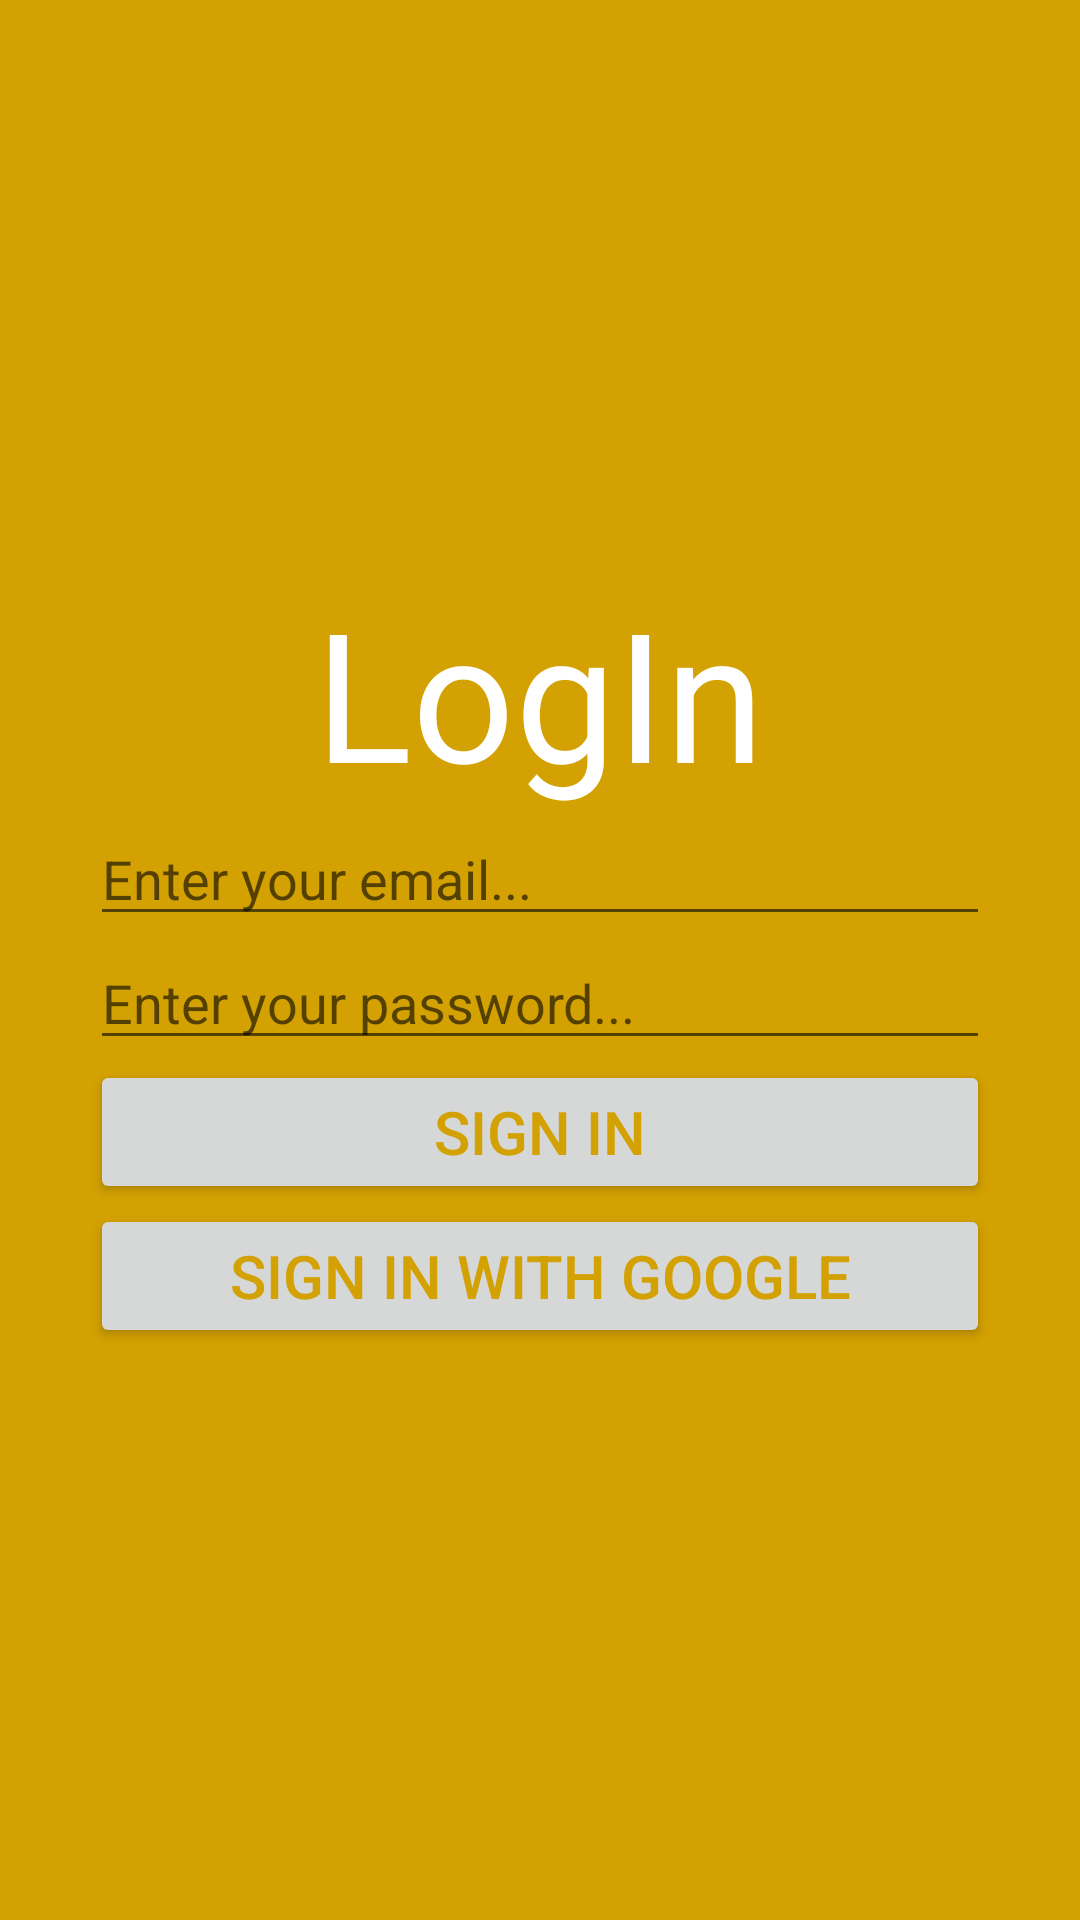

Produce the Android XML layout that renders to this screen, including the resource entries it uses.
<!-- AndroidManifest.xml: application theme Theme.MyRecipe -->
<!-- res/layout/activity_login.xml -->
<?xml version="1.0" encoding="utf-8"?>
<LinearLayout xmlns:android="http://schemas.android.com/apk/res/android"
    xmlns:app="http://schemas.android.com/apk/res-auto"
    xmlns:tools="http://schemas.android.com/tools"
    android:layout_width="match_parent"
    android:layout_height="match_parent"
    android:background="#D3A101"
    android:gravity="center"
    android:orientation="vertical"
    tools:context=".LogInActivity">



    <TextView
        android:id="@+id/textView3"
        android:layout_width="wrap_content"
        android:layout_height="wrap_content"
        android:text="LogIn"
        android:textColor="@color/white"
        android:textSize="60sp"
       />


    <EditText
        android:id="@+id/etSignInEmail"
        android:layout_width="300sp"
        android:layout_height="wrap_content"
        android:hint="Enter your email..."
        android:inputType="textEmailAddress"
         />

    <EditText
        android:id="@+id/etSignInPass"
        android:layout_width="300sp"
        android:layout_height="wrap_content"
        android:hint="Enter your password..."
        android:inputType="textPassword"
         />

    <Button
        android:id="@+id/btnSignInEmail"
        android:layout_width="300sp"
        android:layout_height="wrap_content"
        android:text="Sign In"
        android:textColor="#D3A101"
        android:textSize="20sp" />

    <Button
        android:id="@+id/btnSignInGoogle"
        android:layout_width="300sp"
        android:layout_height="wrap_content"
        android:text="Sign In with Google"
        android:textColor="#D3A101"
        android:textSize="20sp" />


</LinearLayout>
<!-- resources referenced by this layout -->
<resources>
  <style name="Theme.MyRecipe" parent="Theme.MaterialComponents.DayNight.DarkActionBar">
          
          <item name="colorPrimary">#D3A101</item>
          <item name="colorPrimaryVariant">@color/white</item>
          <item name="colorOnPrimary">@color/black</item>
          
          <item name="colorOnSecondary">@color/black</item>
          
          <item name="android:statusBarColor">?attr/colorPrimaryVariant</item>
          
      </style>
  <!-- not gathered from this repository: default colours our renderer supplied (Android Studio template values) -->
  <color name="black">#FF000000</color>
  <color name="white">#FFFFFFFF</color>
</resources>
